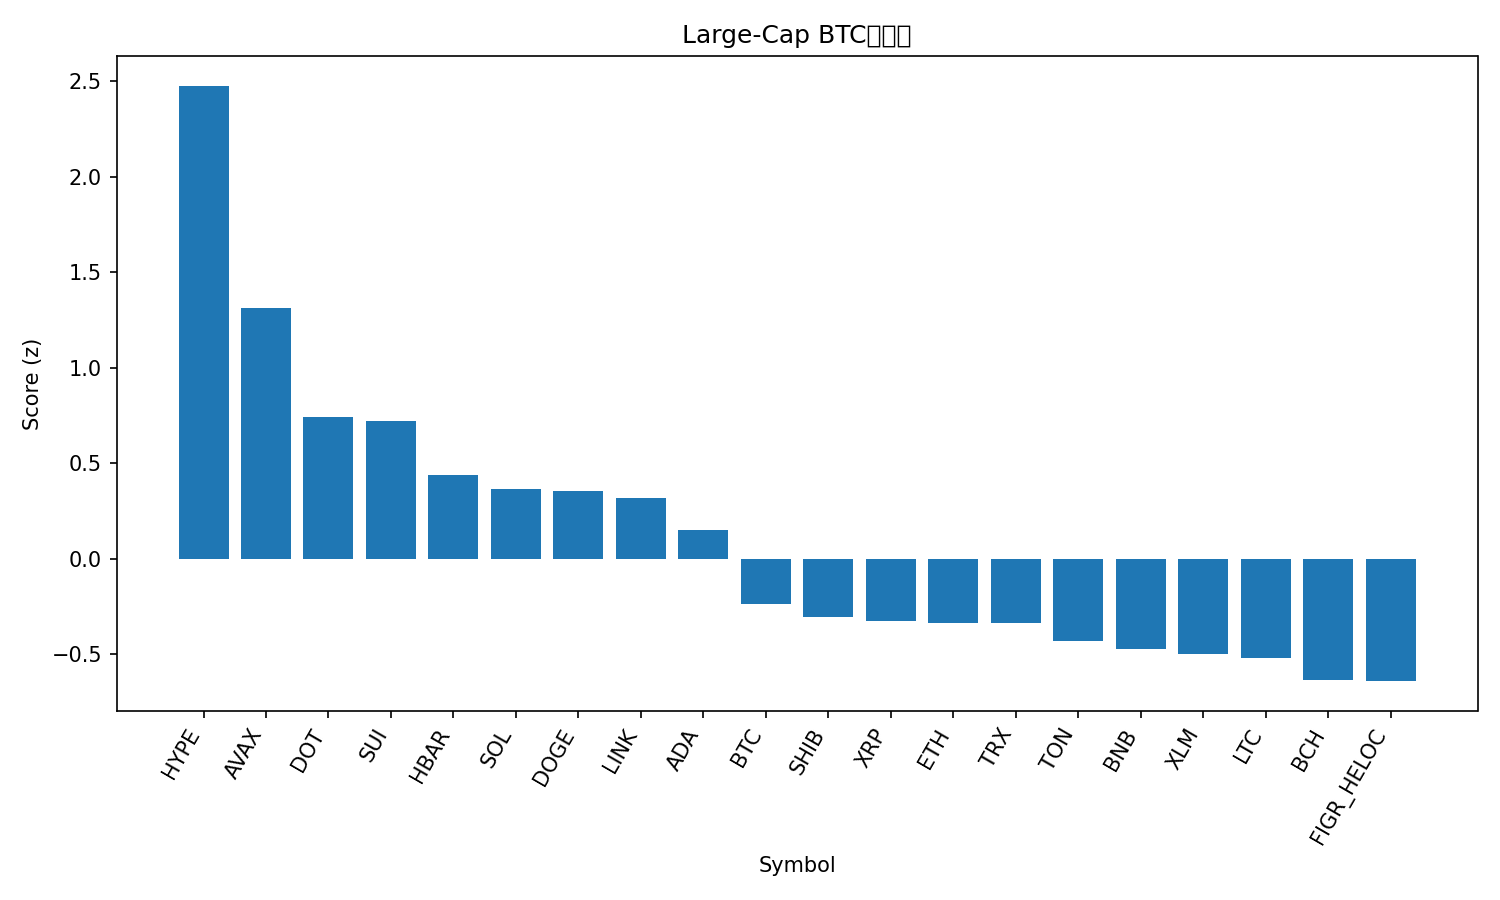

Source data for this figure (header and first rows):
rank, name, symbol, price_btc, price_usd, pct_1h_btc, pct_24h_btc, pct_7d_btc, market_cap_rank, market_cap_usd, volume_usd, score
1, Hyperliquid, HYPE, 0.0004871, 55.05, 0.9545, 7.571, 20.33, 14, 14909524966, 713570103, 2.478
2, Avalanche, AVAX, 0.0002314, 26.15, 0.8732, 2.529, 6.669, 23, 11000458940, 734392019, 1.316
3, Polkadot, DOT, 3.675e-05, 4.15, 0.4619, 1.963, 7.384, 33, 6316773328, 363516281, 0.7444
4, Sui, SUI, 3.191e-05, 3.61, 0.2962, 3.256, 7.161, 18, 12868767392, 1410745116, 0.7211
5, Hedera, HBAR, 2.07e-06, 0.2334, 0.106, 3.429, 4.323, 25, 9880397677, 240790189, 0.437
6, Solana, SOL, 0.001938, 219.1, 0.08698, 2.82, 4.853, 6, 118688128051, 10561928480, 0.3645
7, Dogecoin, DOGE, 2.14e-06, 0.2414, 0.01091, 2.536, 10.45, 9, 36390988890, 3529633175, 0.3539
8, Chainlink, LINK, 0.00021, 23.74, 0.2802, 1.989, -0.8563, 13, 16074707001, 1059520304, 0.3188
9, Cardano, ADA, 7.87e-06, 0.8889, -0.1374, 3.257, 5.683, 10, 32448940340, 1965994518, 0.1502
10, Bitcoin, BTC, 1.0, 113016, 0.0, 0.0, 0.0, 1, 2250818032238, 40543366971, -0.2348
11, Shiba Inu, SHIB, 1.1547e-10, 1.305e-05, -0.2867, 1.752, 3.687, 31, 7683815081, 262311485, -0.3027
12, XRP, XRP, 2.664e-05, 3.01, -0.3383, 1.732, 4.71, 3, 179462196591, 6793780620, -0.3279
13, Ethereum, ETH, 0.03858, 4360, -0.01996, 0.04931, -3.157, 2, 526288790175, 29805619046, -0.335
14, TRON, TRX, 2.99e-06, 0.3375, -0.02465, 0.3944, -2.948, 11, 31957507060, 955657867, -0.3376
15, Toncoin, TON, 2.779e-05, 3.14, -0.1127, 0.3822, -2.211, 29, 8062564686, 178750841, -0.4313
16, BNB, BNB, 0.007809, 882.7, -0.1386, -0.2396, 0.9159, 5, 122823349931, 1030037503, -0.4715
17, Stellar, XLM, 3.4e-06, 0.3839, -0.5987, 3.223, 2.842, 20, 12179392072, 436281192, -0.499
18, Litecoin, LTC, 0.00101, 114.2, -0.1756, -0.2559, 0.9169, 27, 8707699509, 587570402, -0.5205
19, Bitcoin Cash, BCH, 0.005188, 586.4, 0.02402, -2.702, 0.4521, 22, 11686478425, 392617555, -0.6348
20, Figure Heloc, FIGR_HELOC, 8.81e-06, 0.9961, -0.06365, -1.249, -3.67, 19, 12256948018, 11238966, -0.6403
21, Cronos, CRO, 2.21e-06, 0.2494, -0.8579, -4.408, -9.066, 28, 8383582099, 108014265, -2.206
